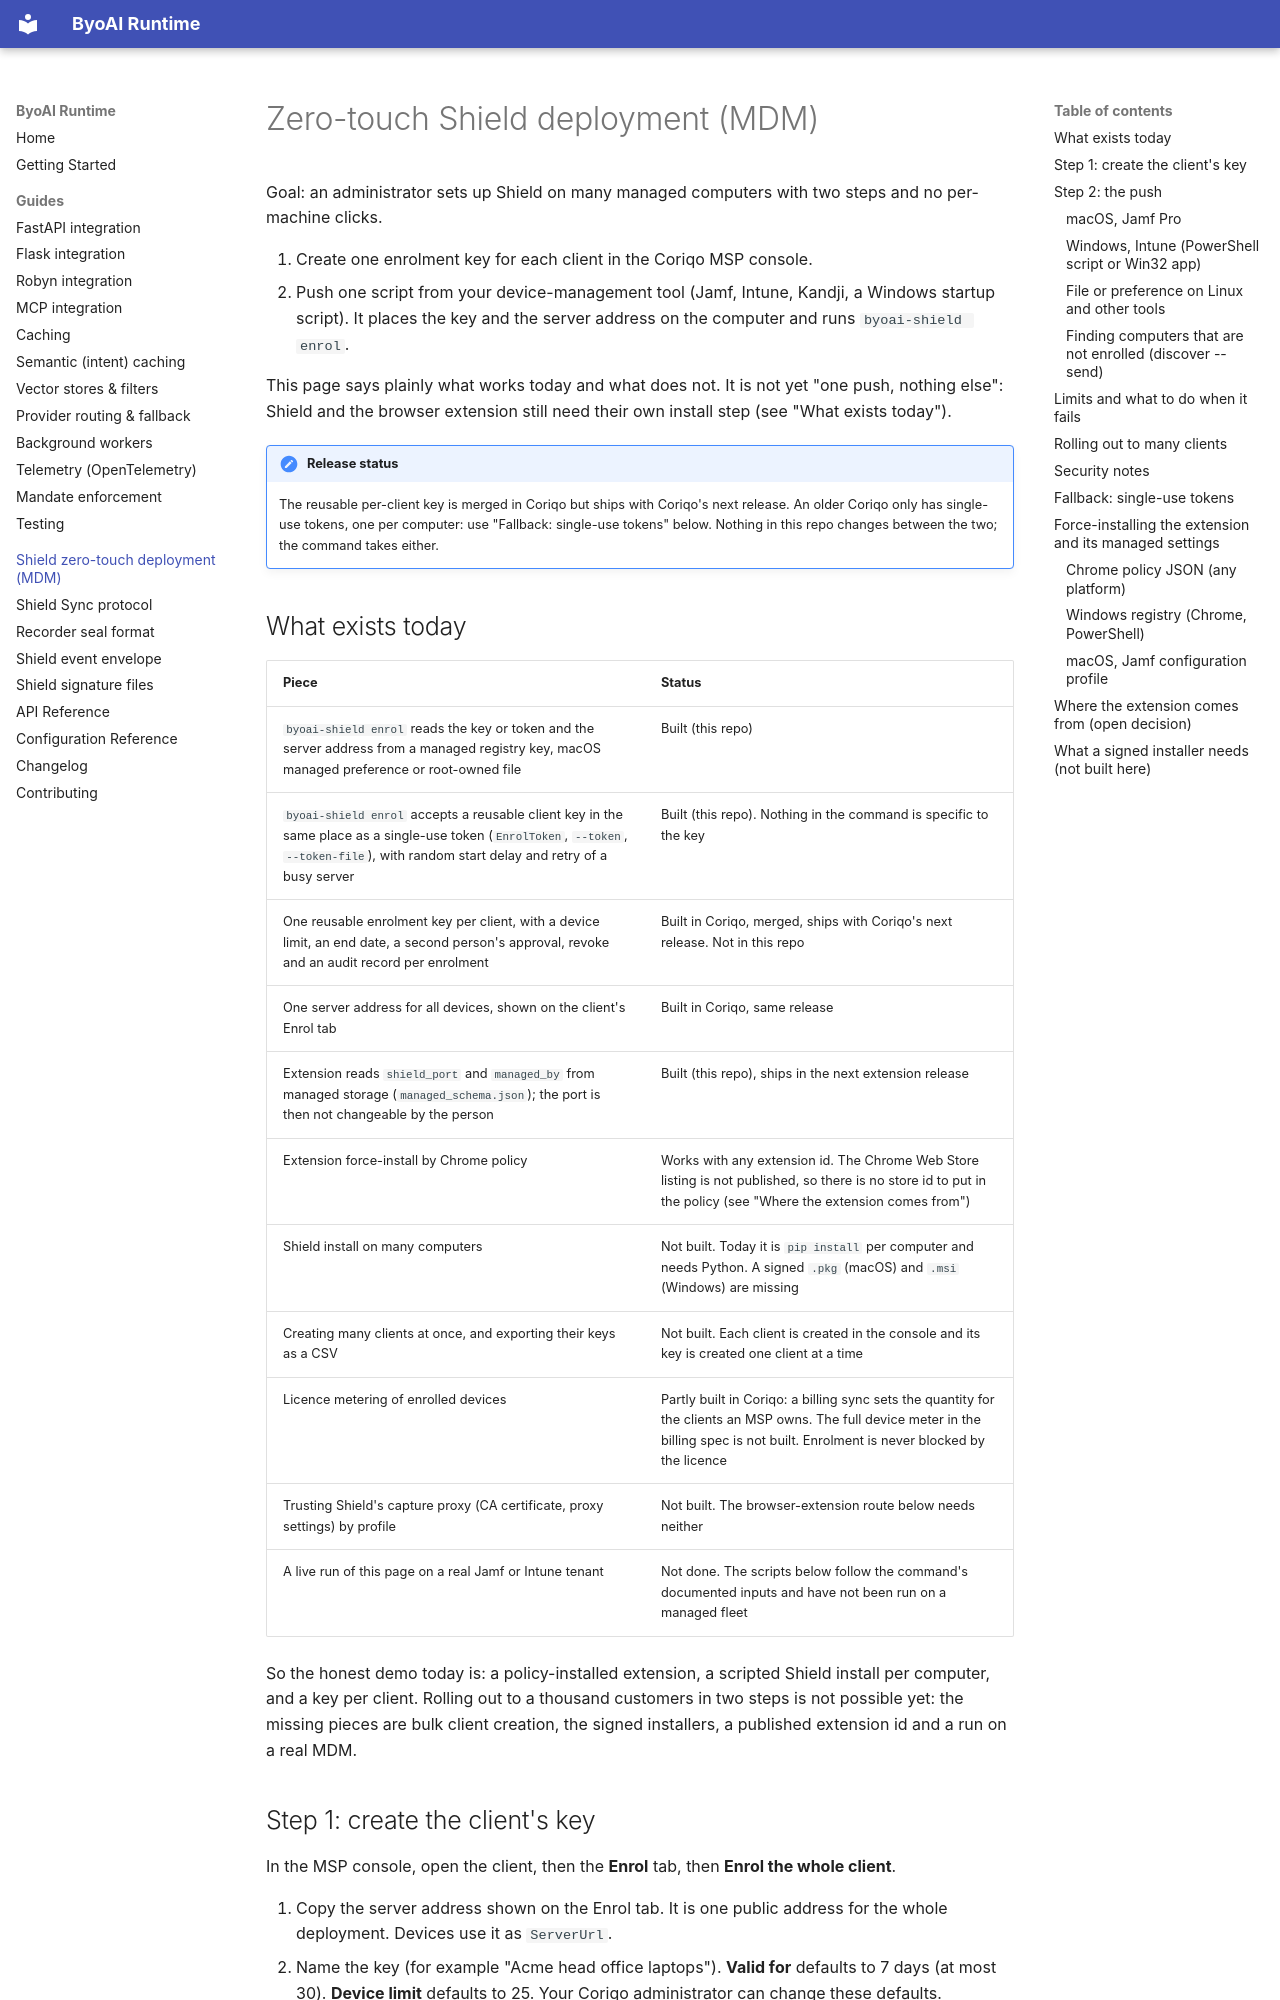

repository: coriqo/byoai-runtime · page: msp-zero-touch/index.html · generator: mkdocs

# Zero-touch Shield deployment (MDM)

Goal: an administrator sets up Shield on many managed computers with two steps
and no per-machine clicks.

1. Create one enrolment key for each client in the Coriqo MSP console.
2. Push one script from your device-management tool (Jamf, Intune, Kandji, a
   Windows startup script). It places the key and the server address on the
   computer and runs `byoai-shield enrol`.

This page says plainly what works today and what does not. It is not yet "one
push, nothing else": Shield and the browser extension still need their own
install step (see "What exists today").

!!! note "Release status"
    The reusable per-client key is merged in Coriqo but ships with Coriqo's
    next release. An older Coriqo only has single-use tokens, one per
    computer: use "Fallback: single-use tokens" below. Nothing in this repo
    changes between the two; the command takes either.

## What exists today

| Piece | Status |
|---|---|
| `byoai-shield enrol` reads the key or token and the server address from a managed registry key, macOS managed preference or root-owned file | Built (this repo) |
| `byoai-shield enrol` accepts a reusable client key in the same place as a single-use token (`EnrolToken`, `--token`, `--token-file`), with random start delay and retry of a busy server | Built (this repo). Nothing in the command is specific to the key |
| One reusable enrolment key per client, with a device limit, an end date, a second person's approval, revoke and an audit record per enrolment | Built in Coriqo, merged, ships with Coriqo's next release. Not in this repo |
| One server address for all devices, shown on the client's Enrol tab | Built in Coriqo, same release |
| Extension reads `shield_port` and `managed_by` from managed storage (`managed_schema.json`); the port is then not changeable by the person | Built (this repo), ships in the next extension release |
| Extension force-install by Chrome policy | Works with any extension id. The Chrome Web Store listing is not published, so there is no store id to put in the policy (see "Where the extension comes from") |
| Shield install on many computers | Not built. Today it is `pip install` per computer and needs Python. A signed `.pkg` (macOS) and `.msi` (Windows) are missing |
| Creating many clients at once, and exporting their keys as a CSV | Not built. Each client is created in the console and its key is created one client at a time |
| Licence metering of enrolled devices | Partly built in Coriqo: a billing sync sets the quantity for the clients an MSP owns. The full device meter in the billing spec is not built. Enrolment is never blocked by the licence |
| Trusting Shield's capture proxy (CA certificate, proxy settings) by profile | Not built. The browser-extension route below needs neither |
| A live run of this page on a real Jamf or Intune tenant | Not done. The scripts below follow the command's documented inputs and have not been run on a managed fleet |

So the honest demo today is: a policy-installed extension, a scripted Shield
install per computer, and a key per client. Rolling out to a thousand
customers in two steps is not possible yet: the missing pieces are bulk client
creation, the signed installers, a published extension id and a run on a real
MDM.
